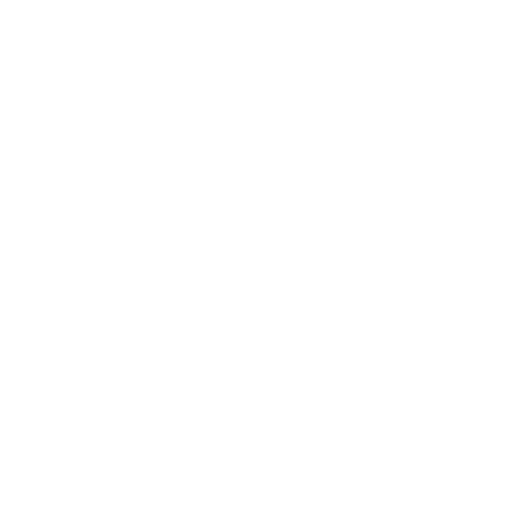
t = 0.00 s
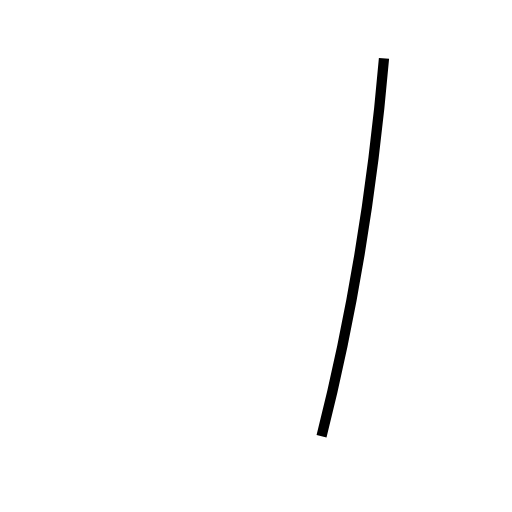
t = 1.12 s
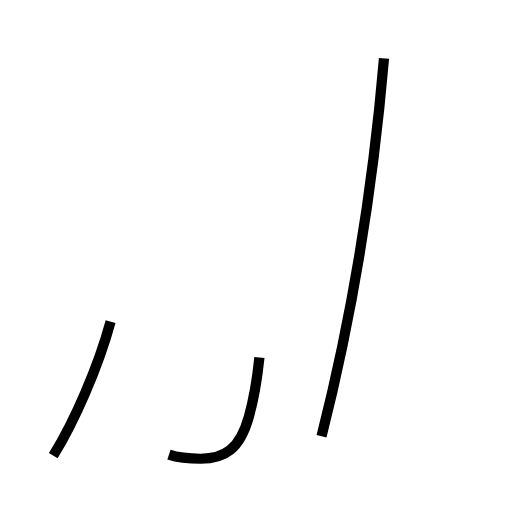
t = 2.03 s
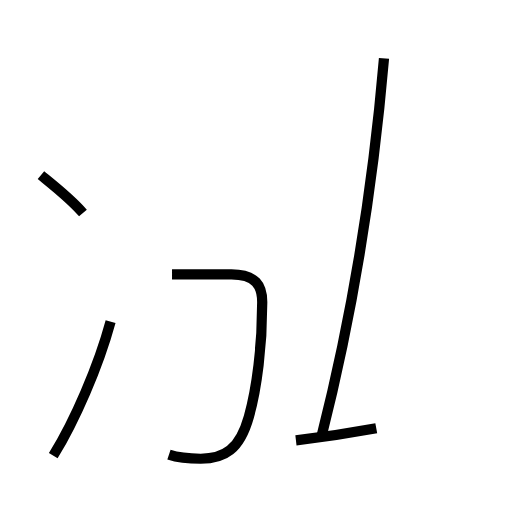
t = 2.91 s
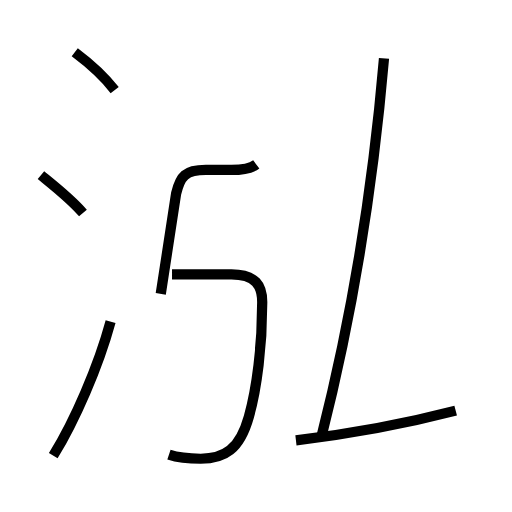
t = 3.88 s
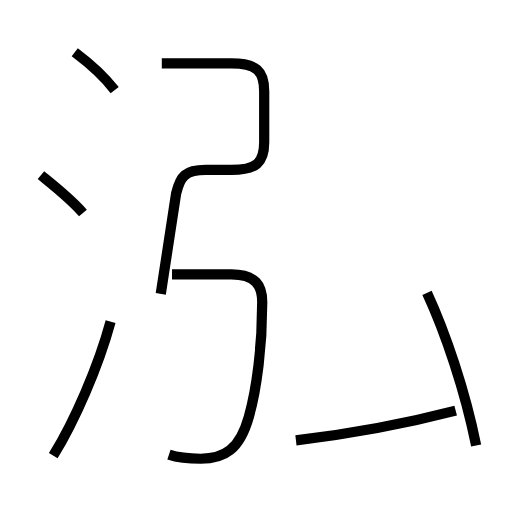
t = 4.93 s

The animated SVG that drew these frames (rendered in a browser with its animation timeline set to each time). Animation: 8 SMIL elements (animate=8); one cycle of 4.93 s.

<?xml version='1.0' encoding='utf-8'?>
<svg viewBox="0.0 -6.0 50.0 50.0" version="1.1" xmlns="http://www.w3.org/2000/svg"><rect x="-1000" y="-1000" width="2000" height="2000" stroke="white" fill="white" /><g style="fill:none;stroke:#000000;stroke-width:1"><path d="M 31.4 -1.4 C 34.5 -13.6 36.5 -26.6 37.5 -38.3 " transform="translate(0.0 38.0)" stroke-dasharray="37.441004768974636" stroke-dashoffset="37.441004768974636"><animate attributeName="stroke-dashoffset" from="37.441004768974636" to="0" dur="1.123230143069239s" begin="0s; anim_end.end" fill="freeze" id="anim0" /></path><path d="M 5.2 0.5 C 7.3 -2.9 9.6 -8.2 10.8 -12.6 " transform="translate(0.0 38.0)" stroke-dasharray="14.287769544241664" stroke-dashoffset="14.287769544241664"><animate attributeName="stroke-dashoffset" from="14.287769544241664" to="0" dur="0.4286330863272499s" begin="anim0.end" fill="freeze" id="anim1" /></path><path d="M 16.5 0.4 C 17.4 0.7 18.4 0.8 19.6 0.8 C 21.9 0.8 23.4 -0.1 24.3 -3.3 C 25.1 -6.1 25.6 -10.3 25.6 -14.2 C 25.7 -16.2 24.9 -17.2 22.6 -17.2 L 16.8 -17.2 " transform="translate(0.0 38.0)" stroke-dasharray="31.771685640798395" stroke-dashoffset="31.771685640798395"><animate attributeName="stroke-dashoffset" from="31.771685640798395" to="0" dur="0.9531505692239518s" begin="anim1.end" fill="freeze" id="anim2" /></path><path d="M 8.1 -23.2 C 6.9 -24.6 5.1 -26.0 4.0 -26.9 " transform="translate(0.0 38.0)" stroke-dasharray="5.530145808110436" stroke-dashoffset="5.530145808110436"><animate attributeName="stroke-dashoffset" from="5.530145808110436" to="0" dur="0.16590437424331309s" begin="anim2.end" fill="freeze" id="anim3" /></path><path d="M 28.9 -1.0 C 34.0 -1.6 39.1 -2.5 44.5 -3.9 " transform="translate(0.0 38.0)" stroke-dasharray="15.879871156530381" stroke-dashoffset="15.879871156530381"><animate attributeName="stroke-dashoffset" from="15.879871156530381" to="0" dur="0.4763961346959114s" begin="anim3.end" fill="freeze" id="anim4" /></path><path d="M 11.2 -35.2 C 10.2 -36.5 8.5 -38.0 7.3 -38.9 " transform="translate(0.0 38.0)" stroke-dasharray="5.389574209665458" stroke-dashoffset="5.389574209665458"><animate attributeName="stroke-dashoffset" from="5.389574209665458" to="0" dur="0.16168722628996374s" begin="anim4.end" fill="freeze" id="anim5" /></path><path d="M 15.7 -15.3 L 17.2 -25.1 C 17.6 -26.8 18.1 -27.4 20.1 -27.4 L 22.6 -27.4 C 25.0 -27.4 25.8 -28.1 25.8 -30.1 L 25.8 -35.1 C 25.8 -37.1 25.0 -37.8 22.6 -37.8 L 15.8 -37.8 " transform="translate(0.0 38.0)" stroke-dasharray="38.20124808042782" stroke-dashoffset="38.20124808042782"><animate attributeName="stroke-dashoffset" from="38.20124808042782" to="0" dur="1.1460374424128346s" begin="anim5.end" fill="freeze" id="anim6" /></path><path d="M 46.5 -0.5 C 45.4 -5.9 43.5 -11.5 41.7 -15.4" transform="translate(0.0 38.0)" stroke-dasharray="15.68539646537128" stroke-dashoffset="15.68539646537128"><animate attributeName="stroke-dashoffset" from="15.68539646537128" to="0" dur="0.4705618939611384s" begin="anim6.end" fill="freeze" id="anim_end" /></path></g></svg>
